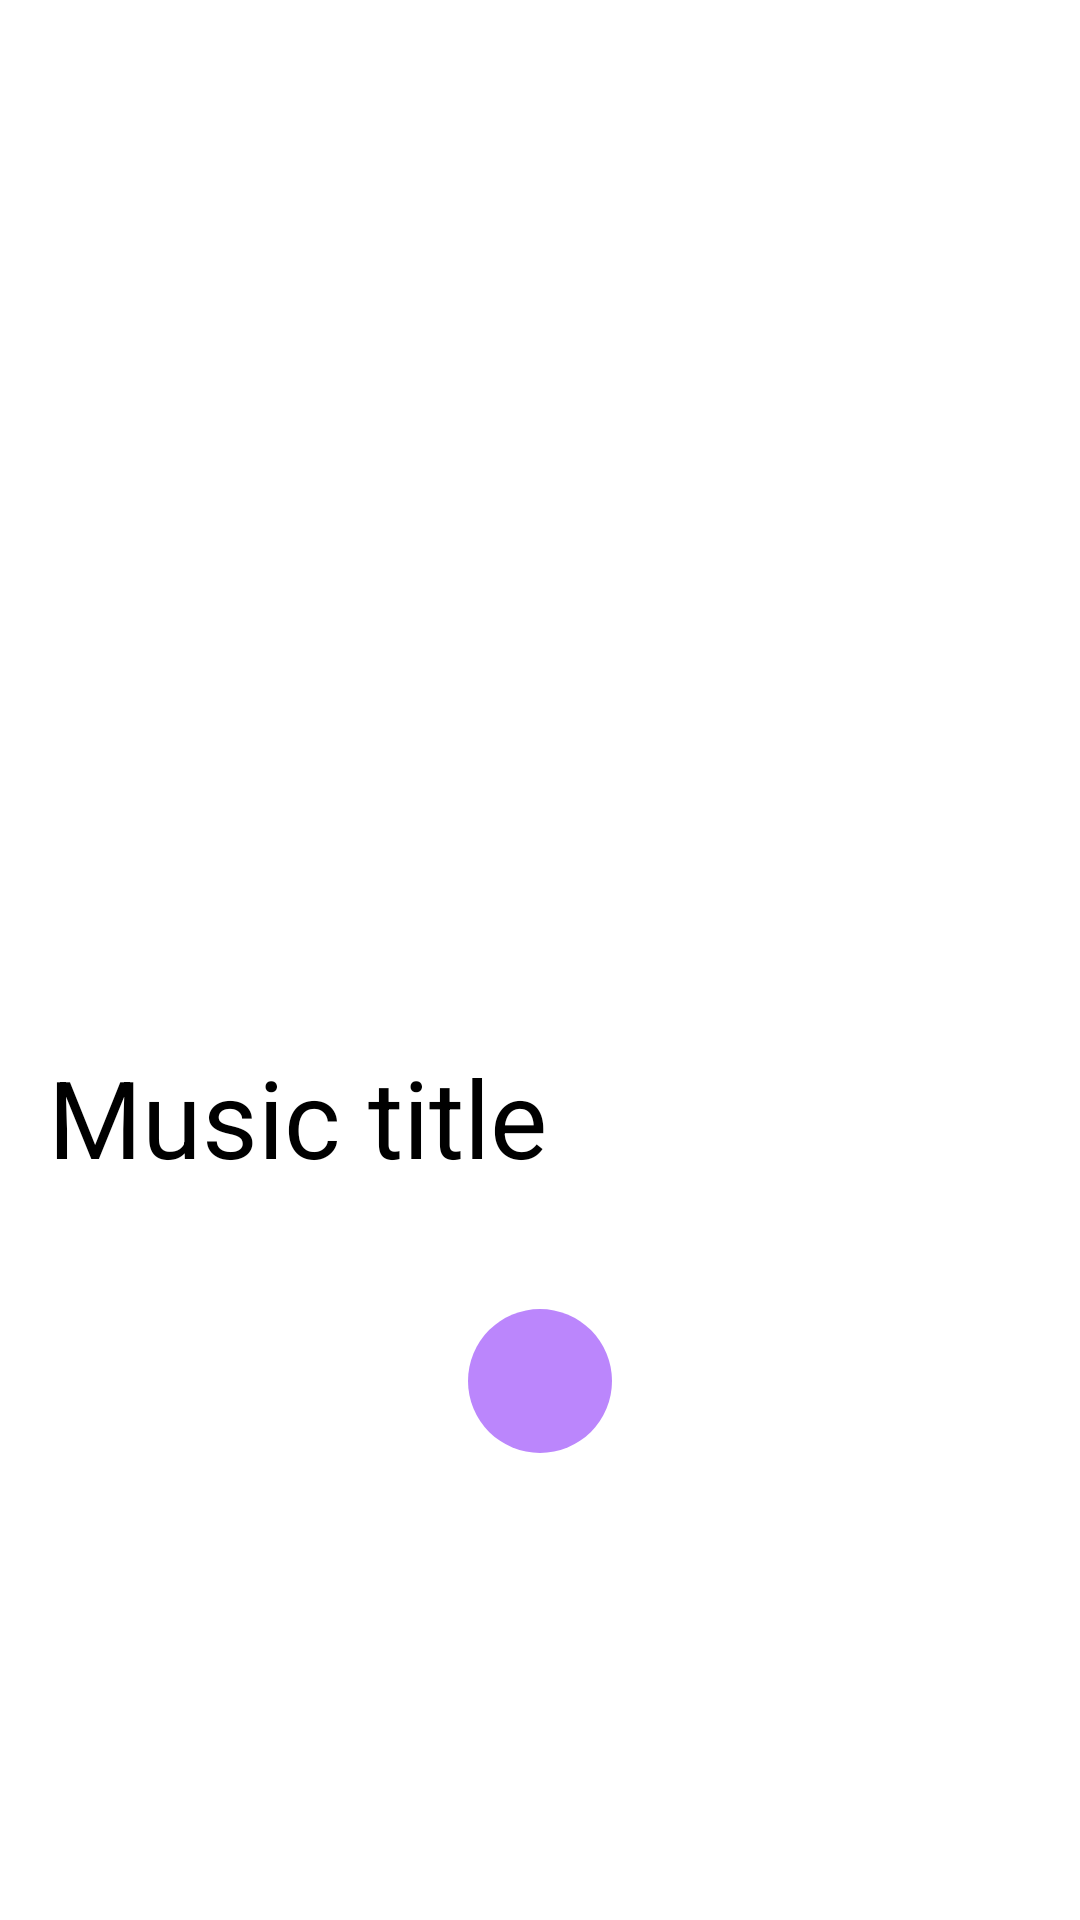

Produce the Android XML layout that renders to this screen, including the resource entries it uses.
<!-- AndroidManifest.xml: application theme Theme.WhatsAppCloneT -->
<!-- res/layout/activiry_music_player.xml -->
<?xml version="1.0" encoding="utf-8"?>
<LinearLayout xmlns:android="http://schemas.android.com/apk/res/android"
    android:layout_width="match_parent"
    android:layout_height="match_parent"
    xmlns:app="http://schemas.android.com/apk/res-auto"
    android:orientation="vertical">

    <androidx.appcompat.widget.AppCompatImageView
        android:id="@+id/labelImageView"
        android:layout_width="match_parent"
        android:layout_height="300dp"
        android:scaleType="fitStart"
        android:layout_marginHorizontal="16dp"
        android:layout_marginTop="16dp"/>

    <TextView
        android:id="@+id/musicName"
        android:layout_width="match_parent"
        android:layout_height="wrap_content"
        android:padding="16dp"
        android:layout_marginTop="16dp"
        android:text="Music title"
        android:layout_gravity="center"
        android:textColor="@color/black"
        android:textSize="36sp"/>

    <RelativeLayout
        android:id="@+id/playButton"
        android:layout_width="64dp"
        android:layout_height="64dp"
        android:layout_gravity="center"
        android:layout_marginTop="16dp">

        <androidx.appcompat.widget.AppCompatImageView
            android:id="@+id/playImageView"
            android:layout_width="48dp"
            android:layout_height="48dp"
            android:layout_centerInParent="true"
            android:background="@drawable/bg_circle_purple"
            app:srcCompat="@drawable/ic_play" />

    </RelativeLayout>

</LinearLayout>
<!-- resources referenced by this layout -->
<resources>
  <color name="black">#FF000000</color>
  <!-- drawable bg_circle_purple (drawable) -->
  <?xml version="1.0" encoding="utf-8"?>
  <selector xmlns:android="http://schemas.android.com/apk/res/android">
      <item>
          <shape android:shape="oval">
              <corners android:radius="50dp" />
              <solid android:color="@color/purple_200" />
          </shape>
      </item>
  </selector>
  <style name="Theme.WhatsAppCloneT" parent="Theme.MaterialComponents.DayNight.NoActionBar">
          
          <item name="colorPrimary">@color/purple_500</item>
          <item name="colorPrimaryVariant">@color/purple_700</item>
          <item name="colorOnPrimary">@color/white</item>
          
          <item name="colorSecondary">@color/teal_200</item>
          <item name="colorSecondaryVariant">@color/teal_700</item>
          <item name="colorOnSecondary">@color/black</item>
          
          <item name="android:statusBarColor">?attr/colorPrimaryVariant</item>
          
      </style>
  <color name="purple_200">#FFBB86FC</color>
  <color name="purple_500">#FF6200EE</color>
  <color name="purple_700">#FF3700B3</color>
  <color name="white">#FFFFFFFF</color>
  <color name="teal_200">#FF03DAC5</color>
  <color name="teal_700">#FF018786</color>
</resources>
